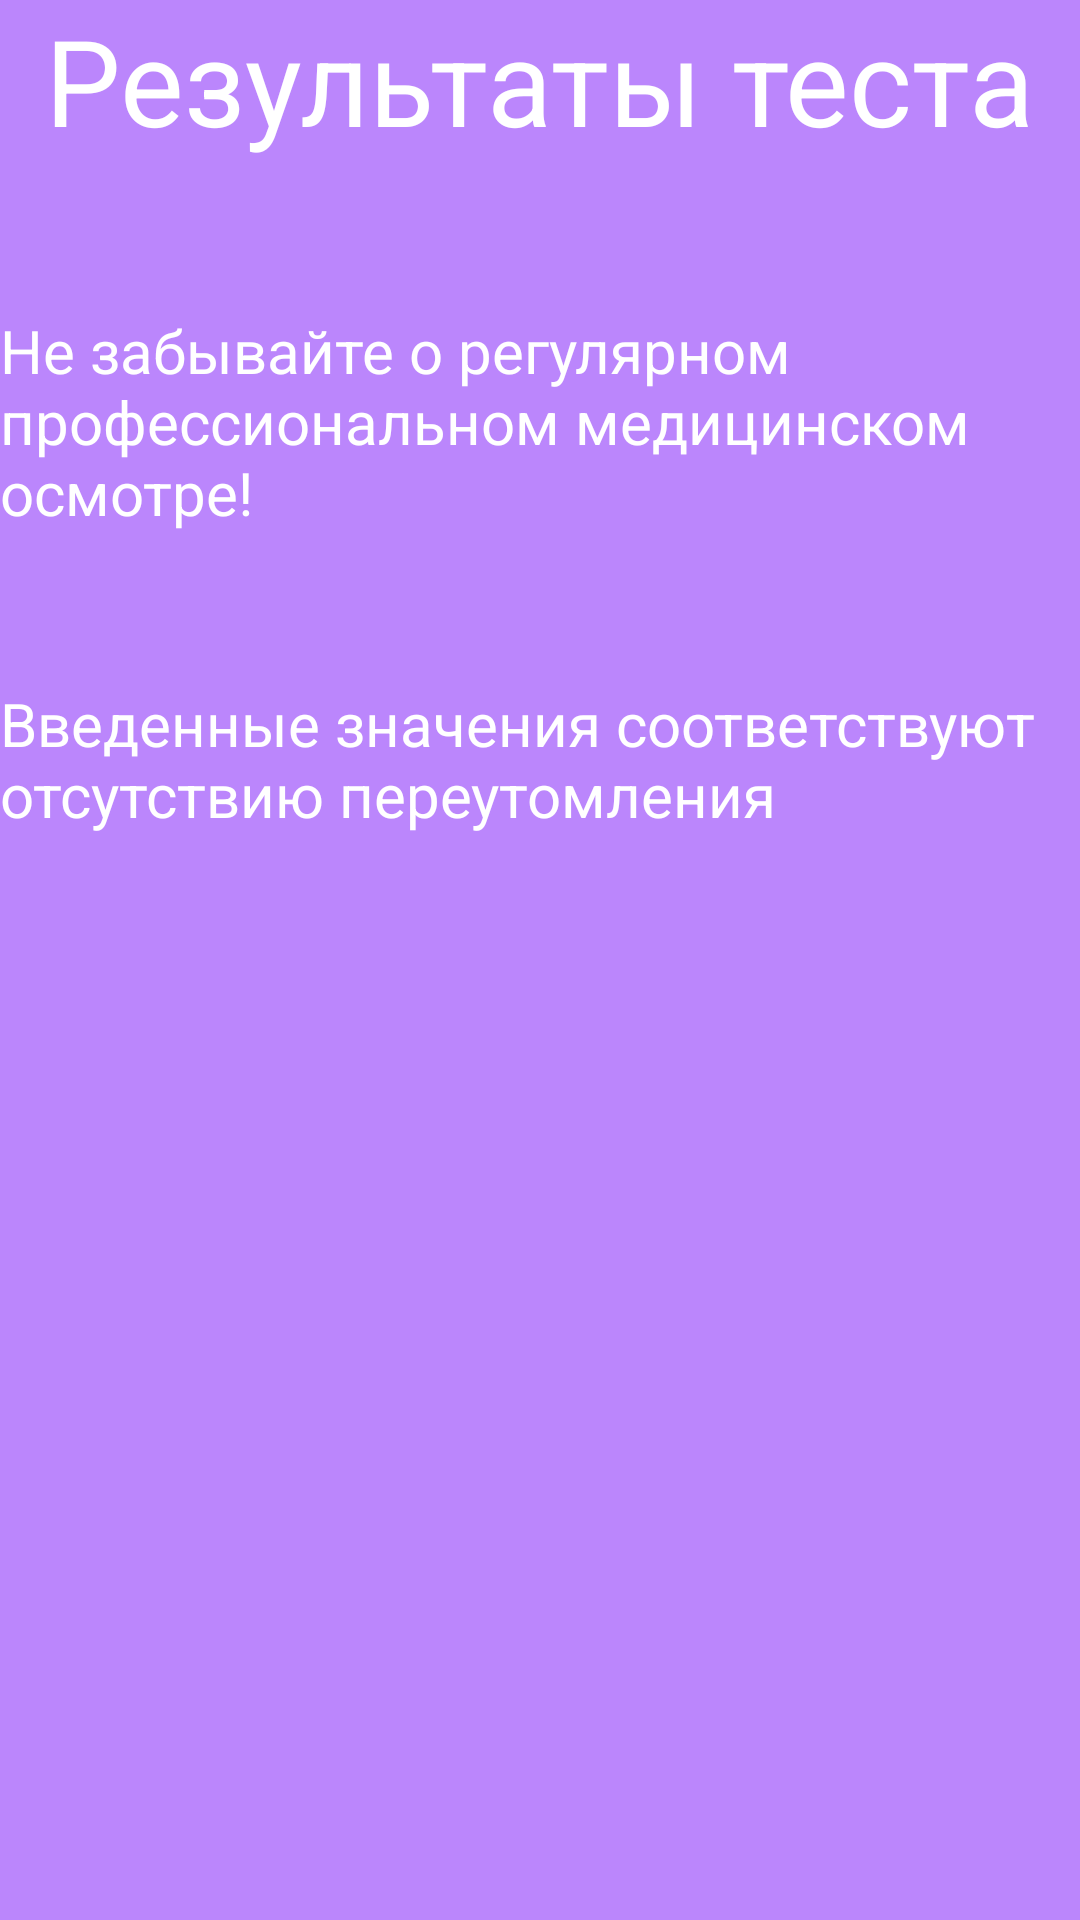

This screen was rendered from an Android layout file. Write that file and the resources it references.
<!-- AndroidManifest.xml: application theme Theme.Pulse -->
<!-- res/layout/activity_2main.xml -->
<?xml version="1.0" encoding="utf-8"?>
<RelativeLayout xmlns:android="http://schemas.android.com/apk/res/android"
    xmlns:app="http://schemas.android.com/apk/res-auto"
    xmlns:tools="http://schemas.android.com/tools"
    android:layout_width="match_parent"
    android:layout_height="match_parent"
    android:background="@color/purple_200"
    tools:context=".MainActivity2">

    <TextView
        android:id="@+id/rez1"
        android:layout_width="wrap_content"
        android:layout_height="wrap_content"
        android:layout_centerHorizontal="true"
        android:text="@string/rez1"
        android:textColor="@color/white"
        android:textSize="40sp"
        app:layout_constraintBottom_toBottomOf="parent"
        app:layout_constraintLeft_toLeftOf="parent"
        app:layout_constraintRight_toRightOf="parent"
        app:layout_constraintTop_toTopOf="parent" />

    <TextView
        android:id="@+id/rez2"
        android:layout_width="wrap_content"
        android:layout_height="wrap_content"
        android:layout_below="@id/rez1"
        android:layout_alignParentStart="true"
        android:layout_marginTop="50dp"
        android:text="@string/rez2"
        android:textColor="@color/white"
        android:textSize="20sp" />

    <ImageView
        android:layout_width="208dp"
        android:layout_height="170dp"
        android:layout_below="@id/rez3"
        android:layout_centerHorizontal="true"
        android:layout_marginTop="50dp"
        android:src="@drawable/good" />

    <TextView
        android:id="@+id/rez3"
        android:layout_width="wrap_content"
        android:layout_height="wrap_content"
        android:layout_below="@id/rez2"
        android:layout_alignParentStart="true"
        android:layout_marginTop="50dp"
        android:text="@string/rez3"
        android:textColor="@color/white"
        android:textSize="20sp" />



</RelativeLayout>
<!-- resources referenced by this layout -->
<resources>
  <string name="rez1">Результаты теста</string>
  <string name="rez2">Не забывайте о регулярном профессиональном медицинском осмотре!</string>
  <string name="rez3">Введенные значения соответствуют отсутствию переутомления</string>
  <style name="Theme.Pulse" parent="Theme.MaterialComponents.DayNight.DarkActionBar">
          
          <item name="colorPrimary">@color/purple_500</item>
          <item name="colorPrimaryVariant">@color/purple_700</item>
          <item name="colorOnPrimary">@color/white</item>
          
          <item name="colorSecondary">@color/teal_200</item>
          <item name="colorSecondaryVariant">@color/teal_700</item>
          <item name="colorOnSecondary">@color/black</item>
          
          <item name="android:statusBarColor" tools:targetApi="l">?attr/colorPrimaryVariant</item>
          
      </style>
  <!-- not gathered from this repository: default colours our renderer supplied (Android Studio template values) -->
  <color name="purple_200">#FFBB86FC</color>
  <color name="purple_500">#FF6200EE</color>
  <color name="purple_700">#FF3700B3</color>
  <color name="teal_200">#FF03DAC5</color>
  <color name="teal_700">#FF018786</color>
  <color name="black">#FF000000</color>
  <color name="white">#FFFFFFFF</color>
</resources>
